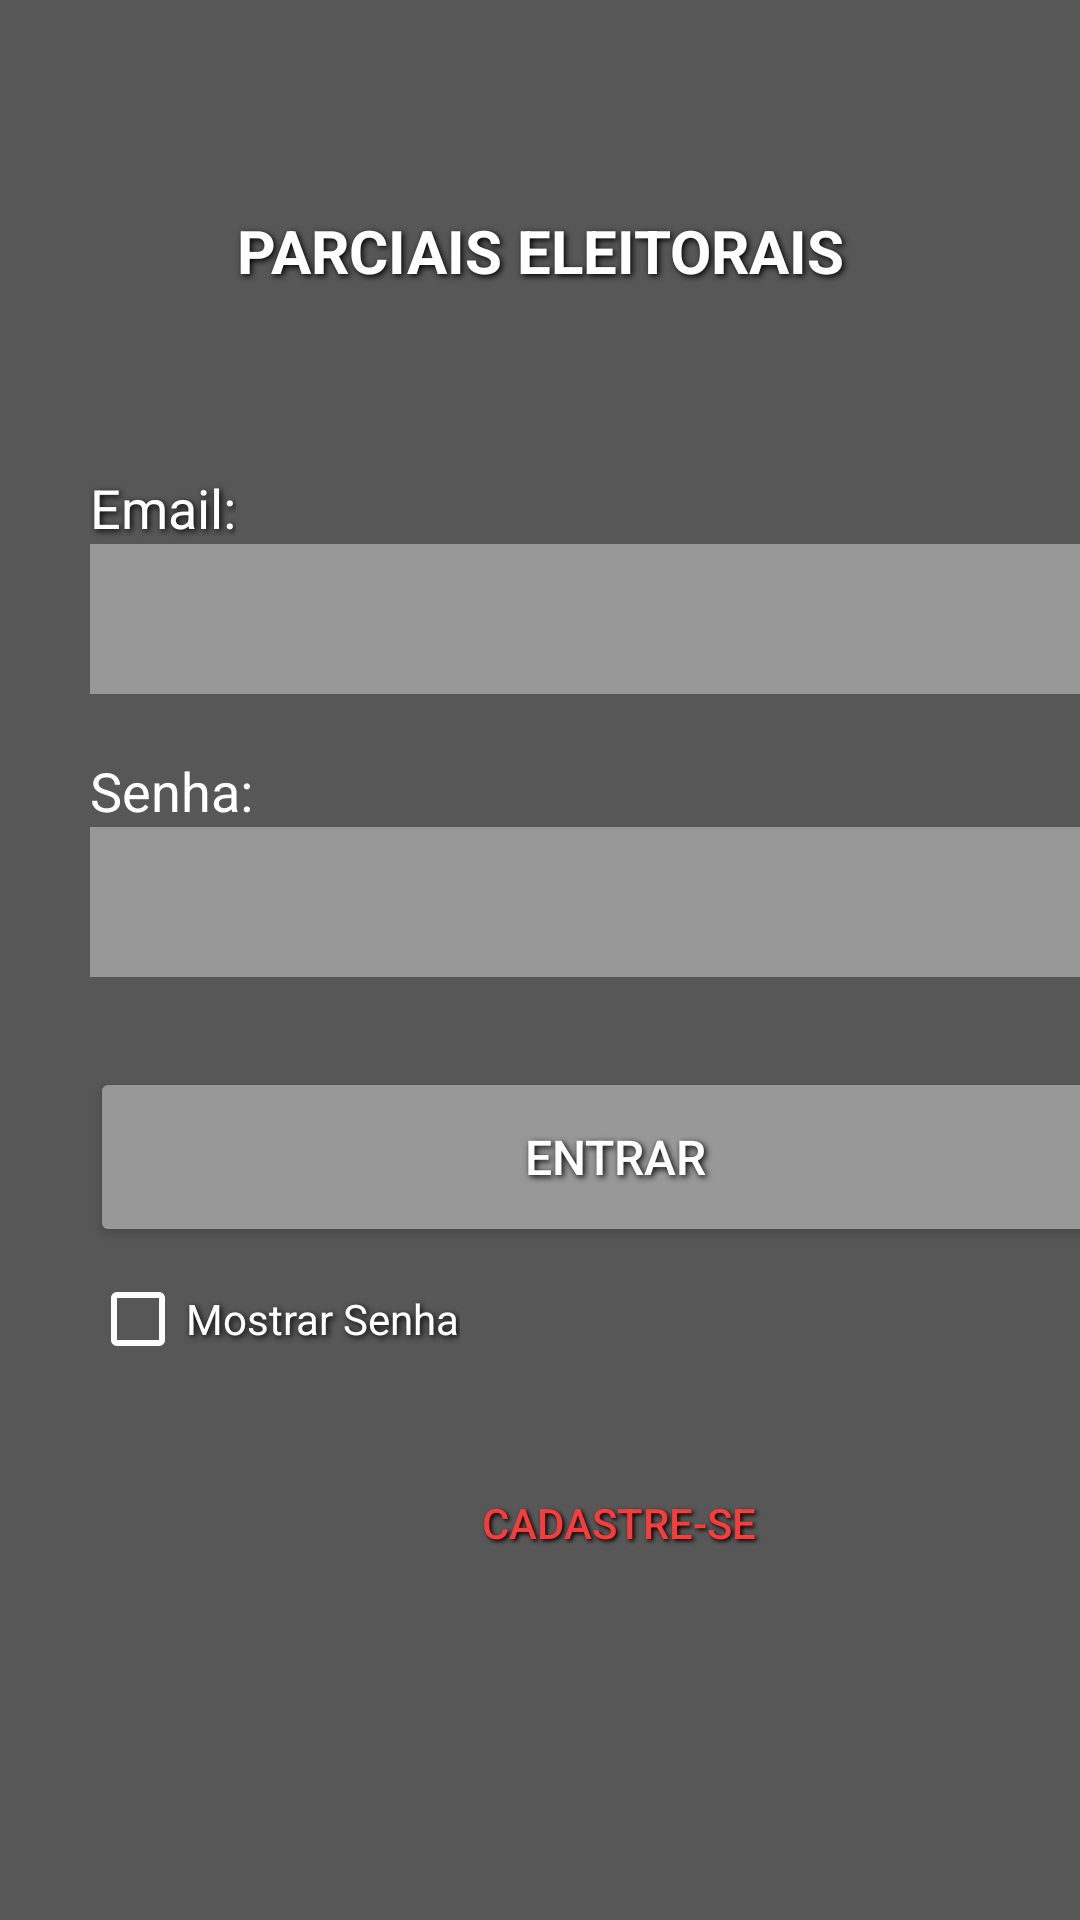

Write the Android layout XML for this screen, with the resource values it uses.
<!-- AndroidManifest.xml: application theme Theme.ElectoralPartials -->
<!-- res/layout/activity_main.xml -->
<?xml version="1.0" encoding="utf-8"?>
<ScrollView xmlns:android="http://schemas.android.com/apk/res/android"
    xmlns:app="http://schemas.android.com/apk/res-auto"
    xmlns:tools="http://schemas.android.com/tools"
    android:layout_width="match_parent"
    android:layout_height="match_parent"
    android:background="#575757"
    android:focusableInTouchMode="false"
    tools:context=".MainActivity">

    <LinearLayout
        android:layout_width="match_parent"
        android:layout_height="wrap_content"
        android:orientation="vertical">

        <TextView
            android:id="@+id/textView_titulo_login_user"
            android:layout_width="match_parent"
            android:layout_height="wrap_content"
            android:layout_marginTop="50dp"
            android:paddingTop="20sp"
            android:paddingBottom="20sp"
            android:shadowColor="#000000"
            android:shadowDx="2"
            android:shadowDy="2"
            android:shadowRadius="5"
            android:text="PARCIAIS ELEITORAIS"
            android:textAlignment="center"
            android:textColor="#FFFFFF"
            android:textSize="20sp"
            android:textStyle="bold"
            app:layout_constraintStart_toStartOf="parent"
            app:layout_constraintTop_toTopOf="parent" />

        <TextView
            android:id="@+id/text_email"
            android:layout_width="wrap_content"
            android:layout_height="wrap_content"
            android:layout_marginStart="30dp"
            android:layout_marginTop="40dp"
            android:shadowColor="#000000"
            android:shadowDx="2"
            android:shadowDy="2"
            android:shadowRadius="5"
            android:text="Email:"
            android:textColor="#FFFFFF"
            android:textSize="18sp"
            app:layout_constraintStart_toStartOf="parent"
            app:layout_constraintTop_toBottomOf="@+id/textView_titulo_login_user" />

        <EditText
            android:id="@+id/login_email"
            android:layout_width="350dp"
            android:layout_height="50dp"
            android:layout_marginStart="30dp"
            android:background="@drawable/minhas_cores_inputs"
            android:ems="10"
            android:inputType="textEmailAddress"
            android:paddingLeft="10sp"
            android:textColor="#FFFFFF"
            app:layout_constraintStart_toStartOf="parent"
            app:layout_constraintTop_toBottomOf="@+id/text_email"
            tools:ignore="SpeakableTextPresentCheck" />

        <TextView
            android:id="@+id/text_senha"
            android:layout_width="wrap_content"
            android:layout_height="wrap_content"
            android:layout_marginStart="30dp"
            android:layout_marginTop="20dp"
            android:text="Senha:"
            android:textColor="#FFFFFF"
            android:textSize="18sp"
            app:layout_constraintStart_toStartOf="parent"
            app:layout_constraintTop_toBottomOf="@+id/login_email" />

        <EditText
            android:id="@+id/login_senha"
            android:layout_width="350dp"
            android:layout_height="50dp"
            android:layout_marginStart="30dp"
            android:background="@drawable/minhas_cores_inputs"
            android:ems="10"
            android:inputType="textPassword"
            android:paddingLeft="10sp"
            android:textColor="#FFFFFF"
            app:layout_constraintStart_toStartOf="parent"
            app:layout_constraintTop_toBottomOf="@+id/text_senha" />

        <Button
            android:id="@+id/btn_login"
            android:layout_width="350dp"
            android:layout_height="60dp"
            android:layout_marginStart="30dp"
            android:layout_marginTop="30dp"
            android:backgroundTint="#989898"
            android:shadowColor="#000000"
            android:shadowDx="2"
            android:shadowDy="2"
            android:shadowRadius="5"
            android:text="ENTRAR"
            android:textColor="#FFFFFF"
            android:textSize="16sp"
            app:layout_constraintStart_toStartOf="parent"
            app:layout_constraintTop_toBottomOf="@+id/check_box_mostrar_senha_login" />

        <CheckBox
            android:id="@+id/check_box_mostrar_senha_login"
            android:layout_width="wrap_content"
            android:layout_height="wrap_content"
            android:layout_marginStart="30dp"
            android:buttonTint="#FDFDFD"
            android:checked="false"
            android:clickable="false"
            android:shadowColor="#000000"
            android:shadowDx="2"
            android:shadowDy="2"
            android:shadowRadius="5"
            android:text="Mostrar Senha"
            android:textColor="#FFFFFF"
            app:centerIfNoTextEnabled="false"
            app:layout_constraintStart_toStartOf="parent"
            app:layout_constraintTop_toBottomOf="@+id/login_senha" />

        <Button
            android:id="@+id/link_cadastrar_se"
            android:layout_width="140dp"
            android:layout_height="wrap_content"
            android:layout_marginStart="136dp"
            android:layout_marginTop="20dp"
            android:background="#00FFFFFF"
            android:backgroundTint="@color/cardview_shadow_end_color"
            android:padding="0dp"
            android:paddingStart="0dp"
            android:paddingTop="0dp"
            android:paddingEnd="0dp"
            android:paddingBottom="0dp"
            android:shadowColor="#000000"
            android:shadowDx="2"
            android:shadowDy="2"
            android:shadowRadius="3"
            android:text="CADASTRE-SE"
            android:textColor="#F83B3B"
            android:textSize="14sp"
            app:layout_constraintStart_toStartOf="parent"
            app:layout_constraintTop_toBottomOf="@+id/btn_login" />

    </LinearLayout>
</ScrollView>
<!-- resources referenced by this layout -->
<resources>
  <!-- drawable minhas_cores_inputs (drawable) -->
  <?xml version="1.0" encoding="utf-8"?>
  <shape xmlns:android="http://schemas.android.com/apk/res/android"
      android:shape="rectangle">
      <solid android:color="#989898" />
      
  
  </shape>
  <style name="Theme.ElectoralPartials" parent="Theme.MaterialComponents.DayNight.DarkActionBar">
          
          <item name="colorPrimary">@color/purple_500</item>
          <item name="colorPrimaryVariant">@color/purple_700</item>
          <item name="colorOnPrimary">@color/white</item>
          
          <item name="colorSecondary">@color/teal_200</item>
          <item name="colorSecondaryVariant">@color/teal_700</item>
          <item name="colorOnSecondary">@color/black</item>
          
          <item name="android:statusBarColor">?attr/colorPrimaryVariant</item>
          
      </style>
  <!-- not gathered from this repository: default colours our renderer supplied (Android Studio template values) -->
  <color name="purple_500">#FF6200EE</color>
  <color name="purple_700">#FF3700B3</color>
  <color name="teal_200">#FF03DAC5</color>
  <color name="teal_700">#FF018786</color>
  <color name="black">#FF000000</color>
  <color name="white">#FFFFFFFF</color>
</resources>
